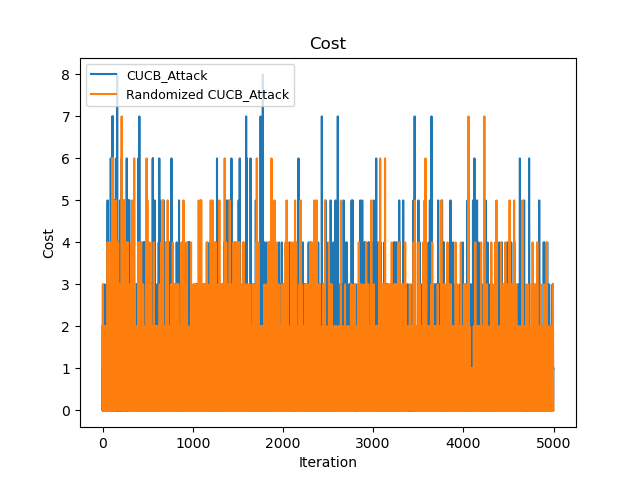

The file beside this chart, header and first rows:
Time(Iteration), CUCB_Attack, Randomized CUCB_Attack
0, 2, 2
1, 2, 2
2, 3, 3
3, 3, 4
4, 5, 7
5, 8, 8
6, 8, 9
7, 9, 10
8, 9, 12
9, 10, 12
10, 11, 14
11, 13, 16
12, 14, 18
13, 16, 19
14, 17, 20
15, 17, 22
16, 18, 22
17, 19, 23
18, 19, 24
19, 21, 25
20, 22, 25
21, 24, 25
22, 25, 26
23, 25, 28
24, 25, 29
25, 28, 29
26, 29, 30
27, 29, 31
28, 29, 32
29, 31, 33
30, 31, 35
31, 31, 35
32, 31, 35
33, 32, 35
34, 32, 36
35, 32, 37
36, 32, 38
37, 32, 38
38, 34, 39
39, 35, 39
40, 35, 41
41, 35, 41
42, 36, 41
43, 36, 41
44, 36, 41
45, 36, 41
46, 37, 42
47, 38, 42
48, 38, 42
49, 38, 42
50, 38, 43
51, 38, 43
52, 39, 44
53, 40, 44
54, 40, 44
55, 42, 44
56, 47, 48
57, 48, 49
58, 50, 50
59, 50, 50
... 4,940 more rows
